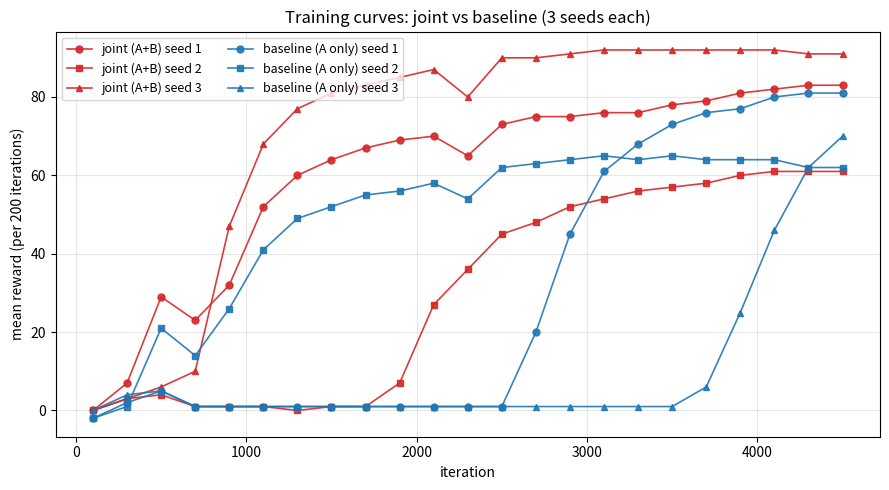

The script that saved this image:
"""TWO_STAGE_RESULTS.md 4.1 節の報酬曲線 (200 iteration ごとの平均) をグラフにする。"""
import matplotlib
matplotlib.use("Agg")
import matplotlib.pyplot as plt

curves = {
    ("joint", 1): "0 7 29 23 32 52 60 64 67 69 70 65 73 75 75 76 76 78 79 81 82 83 83",
    ("joint", 2): "-0 3 4 1 1 1 0 1 1 7 27 36 45 48 52 54 56 57 58 60 61 61 61",
    ("joint", 3): "-0 3 6 10 47 68 77 81 83 85 87 80 90 90 91 92 92 92 92 92 92 91 91",
    ("baseline", 1): "-2 2 5 1 1 1 1 1 1 1 1 1 1 20 45 61 68 73 76 77 80 81 81",
    ("baseline", 2): "-2 1 21 14 26 41 49 52 55 56 58 54 62 63 64 65 64 65 64 64 64 62 62",
    ("baseline", 3): "-0 4 5 1 1 1 1 1 1 1 1 1 1 1 1 1 1 1 6 25 46 62 70",
}
color = {"joint": "tab:red", "baseline": "tab:blue"}
marker = {1: "o", 2: "s", 3: "^"}
label = {"joint": "joint (A+B)", "baseline": "baseline (A only)"}

fig, ax = plt.subplots(figsize=(9, 5))
for (mode, seed), s in curves.items():
    y = [float(v) for v in s.split()]
    x = [200 * i + 100 for i in range(len(y))]  # 各区間の中央
    ax.plot(x, y, color=color[mode], marker=marker[seed], markersize=5,
            linewidth=1.2, alpha=0.9, label=f"{label[mode]} seed {seed}")
ax.set_xlabel("iteration")
ax.set_ylabel("mean reward (per 200 iterations)")
ax.set_title("Training curves: joint vs baseline (3 seeds each)")
ax.grid(alpha=0.3)
ax.legend(ncol=2, fontsize=9)
fig.tight_layout()
fig.savefig("two_stage_reward_curves.png", dpi=150)
